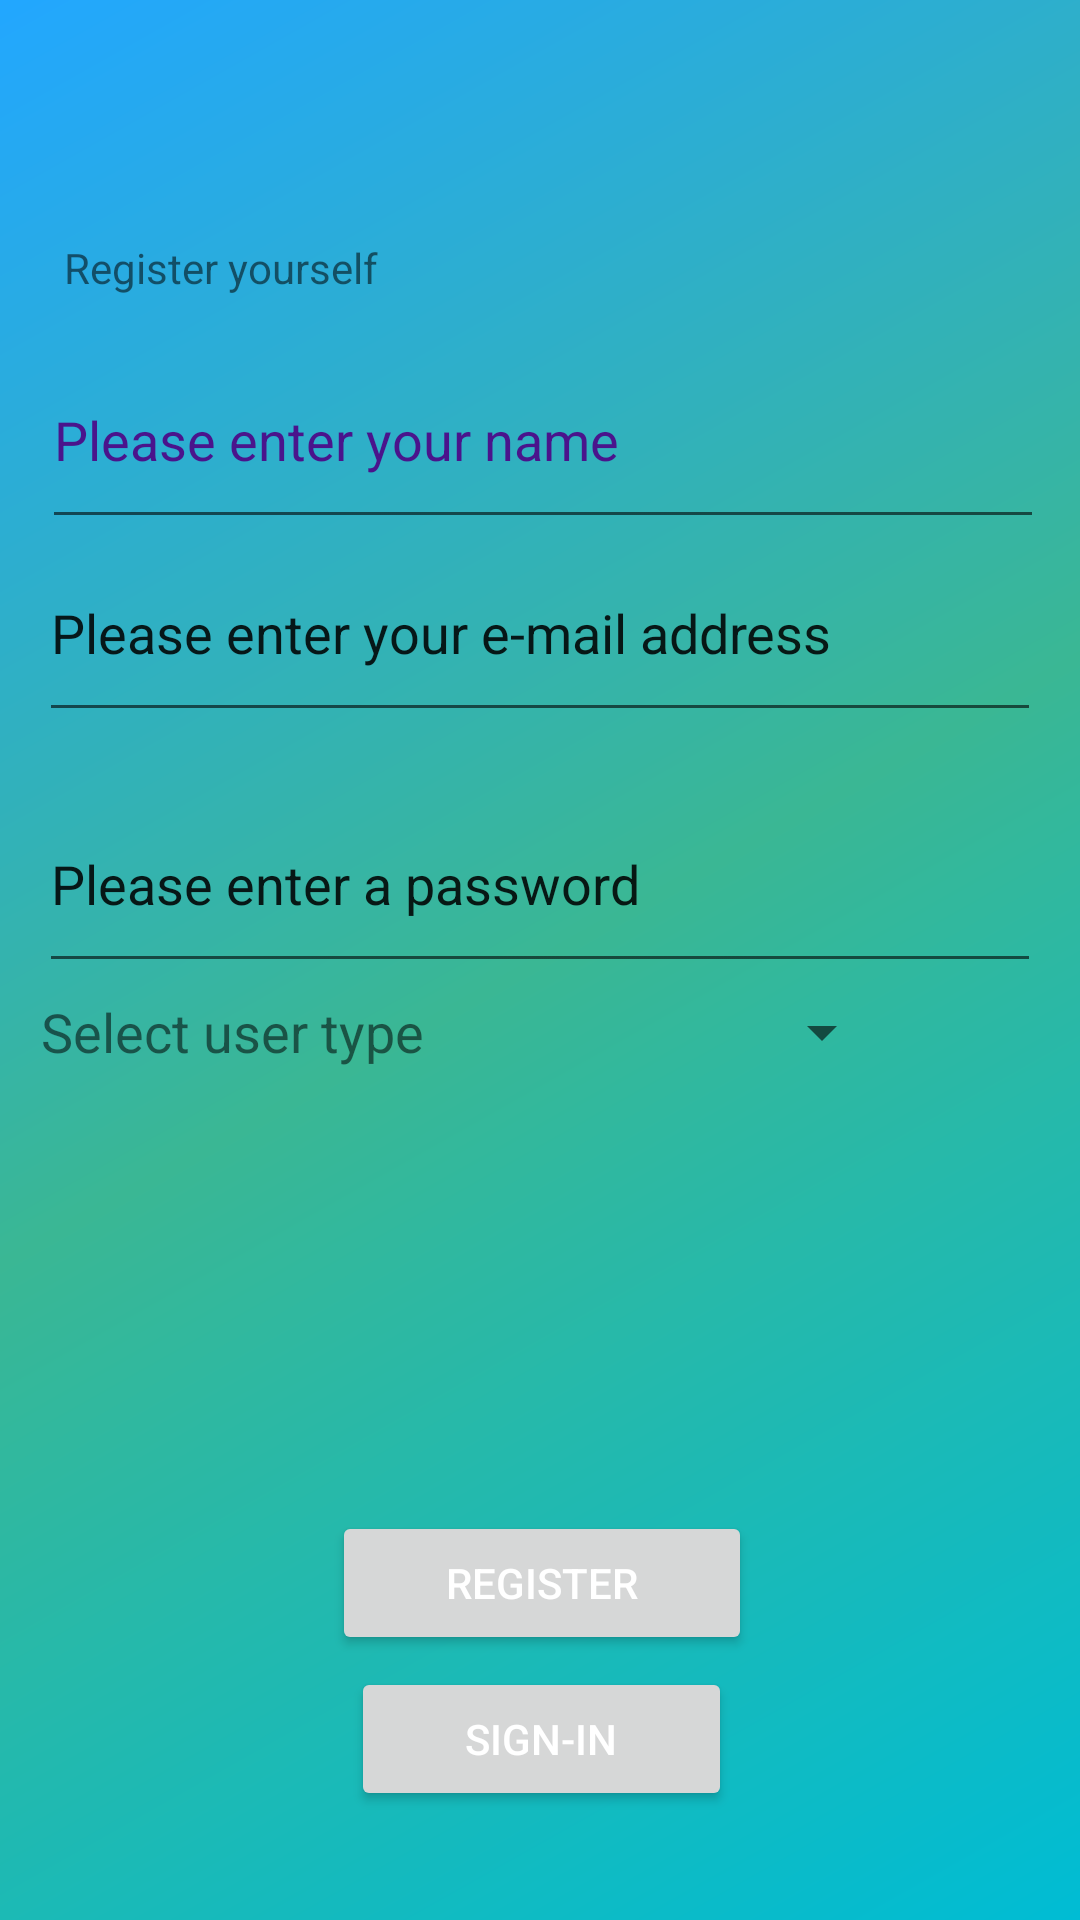

Produce the Android XML layout that renders to this screen, including the resource entries it uses.
<!-- AndroidManifest.xml: application theme Theme.KRUCETWingman -->
<!-- res/layout/activity_signup.xml -->
<?xml version="1.0" encoding="utf-8"?>
<androidx.constraintlayout.widget.ConstraintLayout xmlns:android="http://schemas.android.com/apk/res/android"
    xmlns:app="http://schemas.android.com/apk/res-auto"
    xmlns:tools="http://schemas.android.com/tools"
    android:id="@+id/signup_main"
    android:layout_width="match_parent"
    android:layout_height="match_parent"
    android:background="@drawable/grad_signup">

    <androidx.constraintlayout.widget.ConstraintLayout
        android:id="@+id/login_scrollview"
        android:layout_width="409dp"
        android:layout_height="match_parent"
        android:layout_marginStart="8dp"
        android:layout_marginTop="24dp"
        android:layout_marginEnd="8dp"
        android:layout_marginBottom="24dp"
        app:layout_constraintBottom_toBottomOf="parent"
        app:layout_constraintEnd_toEndOf="parent"
        app:layout_constraintStart_toStartOf="parent"
        app:layout_constraintTop_toTopOf="parent"
        app:layout_constraintVertical_bias="1.0">

        <LinearLayout
            android:id="@+id/linearLayout"
            android:layout_width="0dp"
            android:layout_height="wrap_content"
            android:orientation="vertical"
            app:layout_constraintBottom_toTopOf="parent"
            app:layout_constraintEnd_toEndOf="parent"
            app:layout_constraintStart_toStartOf="parent"
            app:layout_constraintTop_toTopOf="parent" />

        <androidx.constraintlayout.widget.Guideline
            android:id="@+id/guideline2"
            android:layout_width="wrap_content"
            android:layout_height="wrap_content"
            android:orientation="vertical"
            app:layout_constraintGuide_begin="-10dp" />

        <androidx.constraintlayout.widget.Guideline
            android:id="@+id/guideline3"
            android:layout_width="wrap_content"
            android:layout_height="wrap_content"
            android:orientation="horizontal"
            app:layout_constraintGuide_begin="33dp" />

        <EditText
            android:id="@+id/signup_email_field"
            android:layout_width="334dp"
            android:layout_height="69dp"
            android:ems="10"
            android:hint="@string/signup_email"
            android:inputType="textEmailAddress"
            android:textColorHint="@color/browser_actions_bg_grey"
            app:layout_constraintBottom_toBottomOf="parent"
            app:layout_constraintEnd_toEndOf="parent"
            app:layout_constraintHorizontal_bias="0.493"
            app:layout_constraintStart_toStartOf="parent"
            app:layout_constraintTop_toTopOf="parent"
            app:layout_constraintVertical_bias="0.289" />

        <EditText
            android:id="@+id/signup_reg_field"
            android:layout_width="334dp"
            android:layout_height="69dp"
            android:ems="10"
            android:hint="@string/signup_rollno"
            android:inputType="textPersonName"
            android:visibility="invisible"
            app:layout_constraintBottom_toBottomOf="parent"
            app:layout_constraintEnd_toEndOf="parent"
            app:layout_constraintHorizontal_bias="0.5"
            app:layout_constraintStart_toStartOf="parent"
            app:layout_constraintTop_toTopOf="parent"
            app:layout_constraintVertical_bias="0.643" />

        <EditText
            android:id="@+id/signup_password_field"
            android:layout_width="334dp"
            android:layout_height="69dp"
            android:ems="10"
            android:hint="@string/signup_password"
            android:inputType="textPassword"
            android:textColorHint="@color/browser_actions_bg_grey"
            app:layout_constraintBottom_toBottomOf="parent"
            app:layout_constraintEnd_toEndOf="parent"
            app:layout_constraintHorizontal_bias="0.493"
            app:layout_constraintStart_toStartOf="parent"
            app:layout_constraintTop_toBottomOf="@+id/signup_email_field"
            app:layout_constraintVertical_bias="0.048" />

        <EditText
            android:id="@+id/signup_name_field"
            android:layout_width="334dp"
            android:layout_height="69dp"
            android:ems="10"
            android:hint="@string/signup_name"
            android:inputType="textPersonName"
            android:textColorHint="#4A148C"
            app:layout_constraintBottom_toBottomOf="parent"
            app:layout_constraintEnd_toEndOf="parent"
            app:layout_constraintHorizontal_bias="0.506"
            app:layout_constraintStart_toStartOf="parent"
            app:layout_constraintTop_toBottomOf="@+id/linearLayout"
            app:layout_constraintVertical_bias="0.166" />

        <Button
            android:id="@+id/signup_reg_button"
            android:layout_width="140dp"
            android:layout_height="48dp"
            android:text="@string/signup_create"
            android:textColor="@color/white"
            app:layout_constraintBottom_toBottomOf="parent"
            app:layout_constraintEnd_toEndOf="parent"
            app:layout_constraintHorizontal_bias="0.5"
            app:layout_constraintStart_toStartOf="parent"
            app:layout_constraintTop_toBottomOf="@+id/signup_batchnumber"
            app:layout_constraintVertical_bias="0.104" />

        <Button
            android:id="@+id/signup_login_button"
            android:layout_width="127dp"
            android:layout_height="48dp"
            android:text="@string/signup_signin"
            android:textColor="@color/white"
            app:layout_constraintBottom_toBottomOf="parent"
            app:layout_constraintEnd_toEndOf="parent"
            app:layout_constraintStart_toStartOf="parent"
            app:layout_constraintTop_toBottomOf="@+id/signup_batchnumber"
            app:layout_constraintVertical_bias="0.826" />

        <EditText
            android:id="@+id/signup_batchnumber"
            android:layout_width="334dp"
            android:layout_height="69dp"
            android:ems="10"
            android:inputType="textEmailAddress"
            android:hint="Enter Batch No. Ex:2016-20"
            android:visibility="invisible"
            app:layout_constraintBottom_toBottomOf="parent"
            app:layout_constraintEnd_toEndOf="parent"
            app:layout_constraintHorizontal_bias="0.5"
            app:layout_constraintStart_toStartOf="parent"
            app:layout_constraintTop_toTopOf="parent"
            app:layout_constraintVertical_bias="0.771" />

        <Spinner
            android:id="@+id/spinner"
            android:layout_width="wrap_content"
            android:layout_height="wrap_content"
            app:layout_constraintBottom_toTopOf="@+id/signup_reg_field"
            app:layout_constraintEnd_toEndOf="parent"
            app:layout_constraintHorizontal_bias="0.759"
            app:layout_constraintStart_toStartOf="parent"
            app:layout_constraintTop_toBottomOf="@+id/signup_password_field"
            app:layout_constraintVertical_bias="0.488" />

        <TextView
            android:id="@+id/textView2"
            android:layout_width="wrap_content"
            android:layout_height="wrap_content"
            android:text="Select user type"
            android:textSize="18sp"
            app:layout_constraintBottom_toTopOf="@+id/signup_reg_field"
            app:layout_constraintEnd_toEndOf="parent"
            app:layout_constraintHorizontal_bias="0.134"
            app:layout_constraintStart_toStartOf="parent"
            app:layout_constraintTop_toBottomOf="@+id/signup_password_field"
            app:layout_constraintVertical_bias="0.488" />

        <TextView
            android:id="@+id/editTextTextPersonName"
            android:layout_width="wrap_content"
            android:layout_height="wrap_content"
            android:ems="10"
            android:inputType="textPersonName"
            android:text="Register yourself"
            app:layout_constraintBottom_toTopOf="@+id/signup_name_field"
            app:layout_constraintEnd_toEndOf="parent"
            app:layout_constraintHorizontal_bias="0.185"
            app:layout_constraintStart_toStartOf="parent"
            app:layout_constraintTop_toTopOf="parent"
            app:layout_constraintVertical_bias="0.824" />

    </androidx.constraintlayout.widget.ConstraintLayout>
</androidx.constraintlayout.widget.ConstraintLayout>
<!-- resources referenced by this layout -->
<resources>
  <!-- drawable grad_signup (drawable) -->
  <?xml version="1.0" encoding="utf-8"?>
  <shape xmlns:android="http://schemas.android.com/apk/res/android"
      android:shape="rectangle">
      <gradient
          android:startColor="#00BCD4"
          android:centerColor="#3AB794"
          android:endColor="#22A7FF"
          android:angle="135" />
  </shape>
  <string name="signup_create">Register</string>
  <string name="signup_email">Please enter your e-mail address</string>
  <string name="signup_name">Please enter your name</string>
  <string name="signup_password">Please enter a password</string>
  <string name="signup_rollno">Enter your registration number</string>
  <string name="signup_signin">Sign-in</string>
  <style name="Theme.KRUCETWingman" parent="Theme.MaterialComponents.DayNight.DarkActionBar">
          
          <item name="colorPrimary">@color/purple_500</item>
          <item name="colorPrimaryVariant">@color/purple_700</item>
          <item name="colorOnPrimary">@color/white</item>
          
          <item name="colorSecondary">@color/teal_200</item>
          <item name="colorSecondaryVariant">@color/teal_700</item>
          <item name="colorOnSecondary">@color/black</item>
          
          <item name="android:statusBarColor" tools:targetApi="l">?attr/colorPrimaryVariant</item>
          
      </style>
  <!-- not gathered from this repository: default colours our renderer supplied (Android Studio template values) -->
  <color name="purple_500">#FF6200EE</color>
  <color name="purple_700">#FF3700B3</color>
  <color name="teal_200">#FF03DAC5</color>
  <color name="teal_700">#FF018786</color>
  <color name="black">#FF000000</color>
  <color name="white">#FFFFFFFF</color>
</resources>
